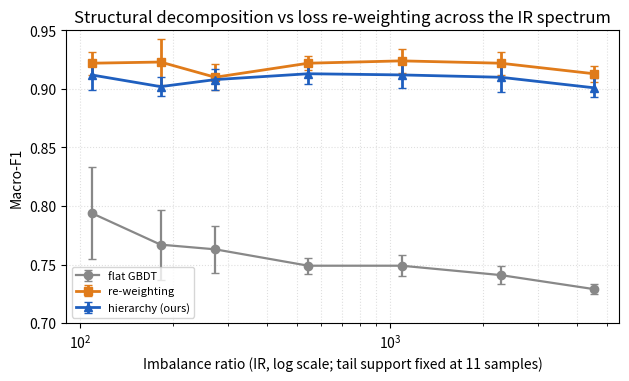

This figure's Python source: (Note: this script raises an exception after producing the figure.)
"""IR-sweep figure: macro-F1 vs imbalance ratio on CIC-IDS2017.

Numbers produced by ir_sweep.py (5 seeds, mean +- std). The tail classes hold a
fixed 11 samples across all caps, so the sweep changes IR only. Loss re-weighting
stays at or above the hierarchy across the whole spectrum, showing that the
imbalance ratio alone does not decide the winner.
"""
import os
import matplotlib
matplotlib.use("Agg")
import matplotlib.pyplot as plt
import numpy as np

IR = np.array([109, 182, 273, 545, 1091, 2273, 4545])
flat = np.array([0.794, 0.767, 0.763, 0.749, 0.749, 0.741, 0.729])
flat_s = np.array([0.039, 0.030, 0.020, 0.007, 0.009, 0.008, 0.004])
rw = np.array([0.922, 0.923, 0.910, 0.922, 0.924, 0.922, 0.913])
rw_s = np.array([0.010, 0.020, 0.011, 0.006, 0.010, 0.010, 0.007])
hier = np.array([0.912, 0.902, 0.908, 0.913, 0.912, 0.910, 0.901])
hier_s = np.array([0.013, 0.008, 0.009, 0.009, 0.011, 0.013, 0.008])

fig, ax = plt.subplots(figsize=(6.4, 3.9), dpi=200)
ax.errorbar(IR, flat, yerr=flat_s, marker="o", color="#888888", lw=1.6, capsize=3, label="flat GBDT")
ax.errorbar(IR, rw, yerr=rw_s, marker="s", color="#e07b1a", lw=2, capsize=3, label="re-weighting")
ax.errorbar(IR, hier, yerr=hier_s, marker="^", color="#1f5fbf", lw=2, capsize=3, label="hierarchy (ours)")
ax.set_xscale("log")
ax.set_xlabel("Imbalance ratio (IR, log scale; tail support fixed at 11 samples)")
ax.set_ylabel("Macro-F1")
ax.set_title("Structural decomposition vs loss re-weighting across the IR spectrum")
ax.set_ylim(0.70, 0.95)
ax.legend(fontsize=8, loc="lower left")
ax.grid(True, which="both", ls=":", alpha=0.4)
fig.tight_layout()

out = os.path.join(os.path.dirname(os.path.dirname(os.path.abspath(__file__))), "figures")
os.makedirs(out, exist_ok=True)
path = os.path.join(out, "fig_ir_sweep.png")
fig.savefig(path)
print("wrote", path)
